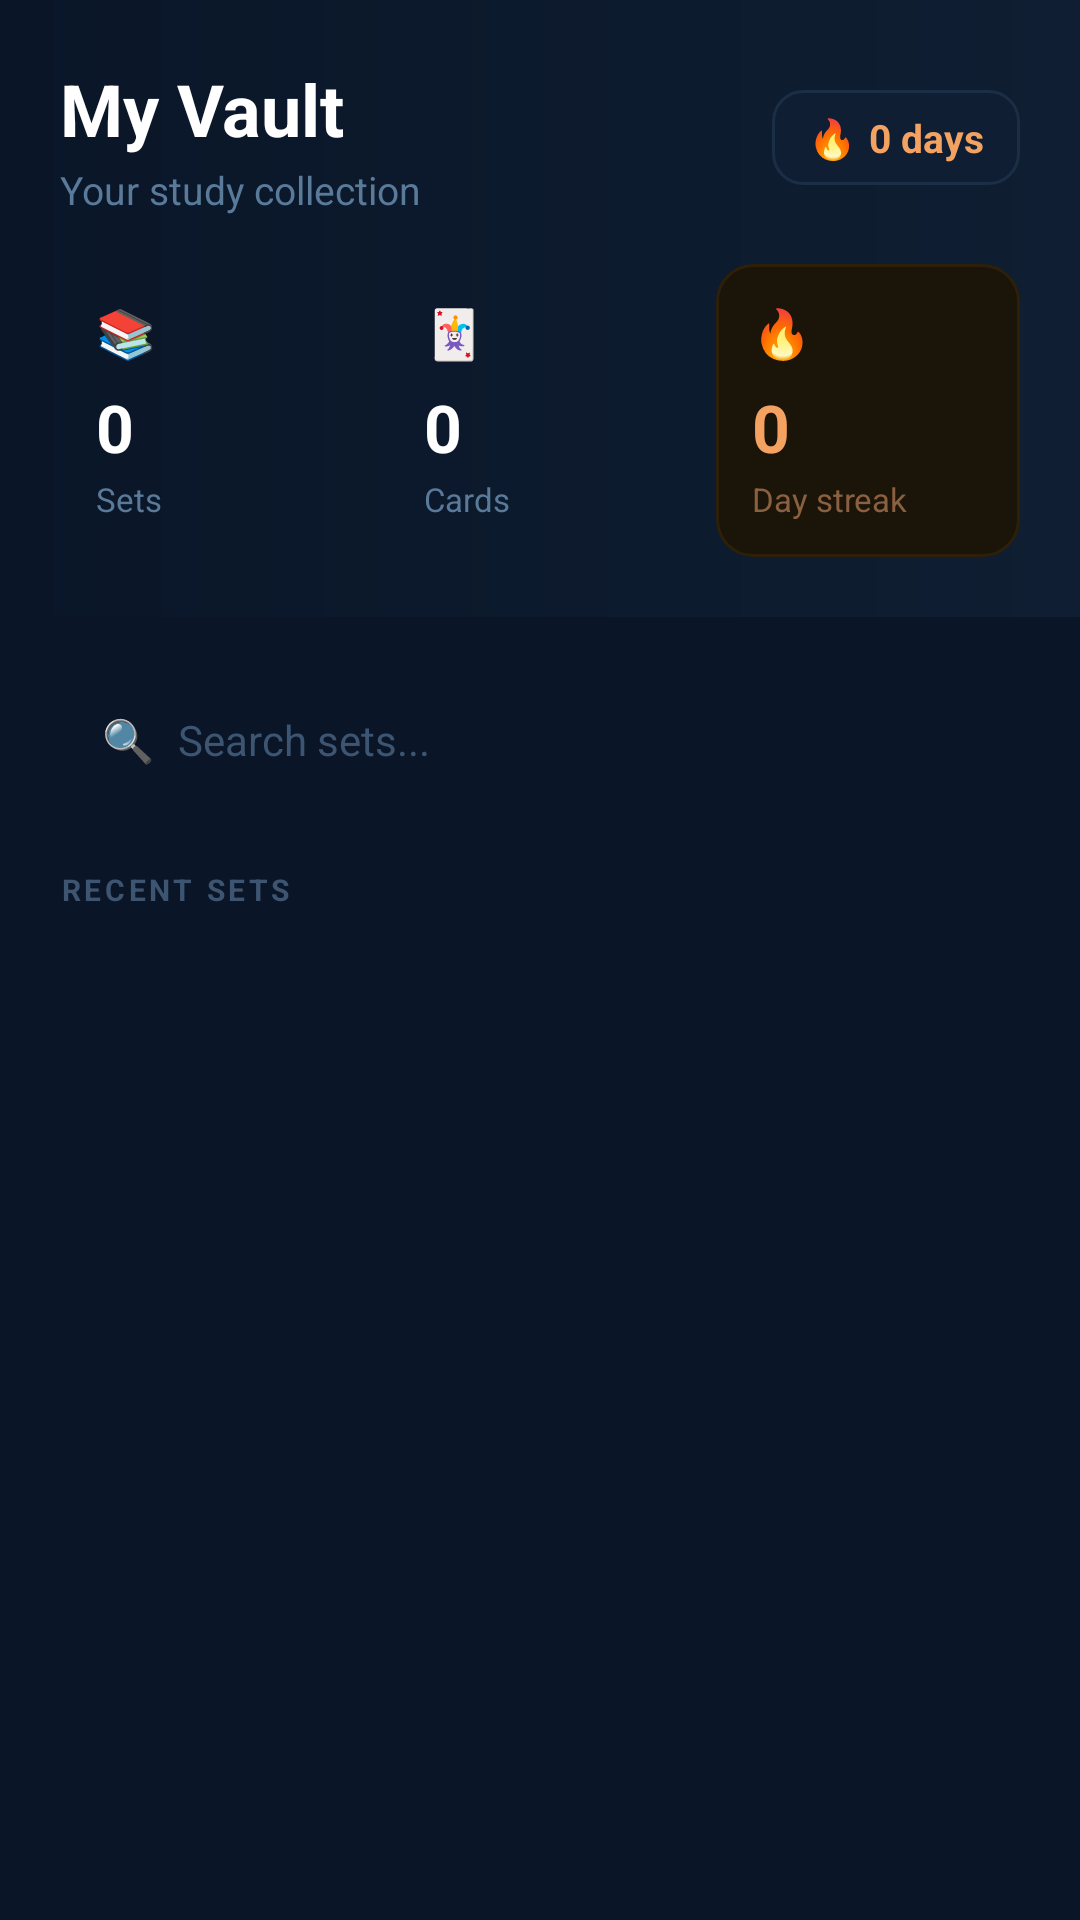

This screen was rendered from an Android layout file. Write that file and the resources it references.
<!-- AndroidManifest.xml: application theme Theme.StudyVault_Final_App -->
<!-- res/layout/fragment_vault.xml -->
<?xml version="1.0" encoding="utf-8"?>
<LinearLayout xmlns:android="http://schemas.android.com/apk/res/android"
    android:layout_width="match_parent"
    android:layout_height="match_parent"
    android:orientation="vertical"
    android:background="#0A1628">

    
    <LinearLayout
        android:layout_width="match_parent"
        android:layout_height="wrap_content"
        android:orientation="vertical"
        android:background="@drawable/header_gradient"
        android:paddingStart="20dp"
        android:paddingEnd="20dp"
        android:paddingTop="20dp"
        android:paddingBottom="20dp">

        <LinearLayout
            android:layout_width="match_parent"
            android:layout_height="wrap_content"
            android:orientation="horizontal"
            android:gravity="center_vertical"
            android:layout_marginBottom="16dp">

            <LinearLayout
                android:layout_width="0dp"
                android:layout_height="wrap_content"
                android:layout_weight="1"
                android:orientation="vertical">

                <TextView
                    android:layout_width="wrap_content"
                    android:layout_height="wrap_content"
                    android:text="My Vault"
                    android:textColor="#FFFFFF"
                    android:textSize="24sp"
                    android:textStyle="bold"/>

                <TextView
                    android:layout_width="wrap_content"
                    android:layout_height="wrap_content"
                    android:text="Your study collection"
                    android:textColor="#5A7A9A"
                    android:textSize="13sp"
                    android:layout_marginTop="2dp"/>
            </LinearLayout>

            
            <LinearLayout
                android:layout_width="wrap_content"
                android:layout_height="wrap_content"
                android:orientation="horizontal"
                android:gravity="center_vertical"
                android:background="@drawable/streak_pill"
                android:paddingStart="12dp"
                android:paddingEnd="12dp"
                android:paddingTop="7dp"
                android:paddingBottom="7dp">

                <TextView
                    android:layout_width="wrap_content"
                    android:layout_height="wrap_content"
                    android:text="🔥"
                    android:textSize="13sp"/>

                <TextView
                    android:id="@+id/tvStreak"
                    android:layout_width="wrap_content"
                    android:layout_height="wrap_content"
                    android:text="0 days"
                    android:textColor="#F4A261"
                    android:textSize="13sp"
                    android:textStyle="bold"
                    android:layout_marginStart="4dp"/>
            </LinearLayout>
        </LinearLayout>

        
        <LinearLayout
            android:layout_width="match_parent"
            android:layout_height="wrap_content"
            android:orientation="horizontal">

            <LinearLayout
                android:layout_width="0dp"
                android:layout_height="wrap_content"
                android:layout_weight="1"
                android:orientation="vertical"
                android:background="@drawable/stat_card_background"
                android:padding="12dp"
                android:layout_marginEnd="8dp">

                <TextView
                    android:layout_width="wrap_content"
                    android:layout_height="wrap_content"
                    android:text="📚"
                    android:textSize="16sp"
                    android:layout_marginBottom="6dp"/>

                <TextView
                    android:id="@+id/tvTotalSets"
                    android:layout_width="wrap_content"
                    android:layout_height="wrap_content"
                    android:text="0"
                    android:textColor="#FFFFFF"
                    android:textSize="22sp"
                    android:textStyle="bold"/>

                <TextView
                    android:layout_width="wrap_content"
                    android:layout_height="wrap_content"
                    android:text="Sets"
                    android:textColor="#5A7A9A"
                    android:textSize="11sp"
                    android:layout_marginTop="2dp"/>
            </LinearLayout>

            <LinearLayout
                android:layout_width="0dp"
                android:layout_height="wrap_content"
                android:layout_weight="1"
                android:orientation="vertical"
                android:background="@drawable/stat_card_background"
                android:padding="12dp"
                android:layout_marginEnd="8dp">

                <TextView
                    android:layout_width="wrap_content"
                    android:layout_height="wrap_content"
                    android:text="🃏"
                    android:textSize="16sp"
                    android:layout_marginBottom="6dp"/>

                <TextView
                    android:id="@+id/tvTotalCards"
                    android:layout_width="wrap_content"
                    android:layout_height="wrap_content"
                    android:text="0"
                    android:textColor="#FFFFFF"
                    android:textSize="22sp"
                    android:textStyle="bold"/>

                <TextView
                    android:layout_width="wrap_content"
                    android:layout_height="wrap_content"
                    android:text="Cards"
                    android:textColor="#5A7A9A"
                    android:textSize="11sp"
                    android:layout_marginTop="2dp"/>
            </LinearLayout>

            <LinearLayout
                android:layout_width="0dp"
                android:layout_height="match_parent"
                android:layout_weight="1"
                android:orientation="vertical"
                android:background="@drawable/stat_card_streak"
                android:padding="12dp">

                <TextView
                    android:layout_width="wrap_content"
                    android:layout_height="wrap_content"
                    android:text="🔥"
                    android:textSize="16sp"
                    android:layout_marginBottom="6dp"/>

                <TextView
                    android:id="@+id/tvStreakStat"
                    android:layout_width="wrap_content"
                    android:layout_height="wrap_content"
                    android:text="0"
                    android:textColor="#F4A261"
                    android:textSize="22sp"
                    android:textStyle="bold"/>

                <TextView
                    android:layout_width="wrap_content"
                    android:layout_height="wrap_content"
                    android:text="Day streak"
                    android:textColor="#8A6040"
                    android:textSize="11sp"
                    android:layout_marginTop="2dp"/>
            </LinearLayout>
        </LinearLayout>
    </LinearLayout>

    
    <LinearLayout
        android:layout_width="match_parent"
        android:layout_height="50dp"
        android:orientation="horizontal"
        android:gravity="center_vertical"
        android:background="@drawable/search_background"
        android:paddingStart="14dp"
        android:paddingEnd="14dp"
        android:layout_marginStart="20dp"
        android:layout_marginEnd="20dp"
        android:layout_marginTop="16dp"
        android:layout_marginBottom="4dp">

        <TextView
            android:layout_width="wrap_content"
            android:layout_height="wrap_content"
            android:text="🔍"
            android:textSize="14sp"
            android:layout_marginEnd="8dp"/>

        <EditText
            android:id="@+id/searchBar"
            android:layout_width="0dp"
            android:layout_height="match_parent"
            android:layout_weight="1"
            android:hint="Search sets..."
            android:textColorHint="#3D5570"
            android:textColor="#FFFFFF"
            android:textSize="14sp"
            android:background="@null"
            android:inputType="text"/>
    </LinearLayout>

    <TextView
        android:layout_width="wrap_content"
        android:layout_height="wrap_content"
        android:text="RECENT SETS"
        android:textColor="#3D5570"
        android:textSize="10sp"
        android:letterSpacing="0.12"
        android:textStyle="bold"
        android:paddingStart="20dp"
        android:paddingEnd="20dp"
        android:paddingTop="14dp"
        android:paddingBottom="8dp"/>

    <androidx.recyclerview.widget.RecyclerView
        android:id="@+id/recyclerView"
        android:layout_width="match_parent"
        android:layout_height="match_parent"
        android:clipToPadding="false"
        android:paddingStart="20dp"
        android:paddingEnd="20dp"
        android:paddingBottom="16dp"/>

</LinearLayout>
<!-- resources referenced by this layout -->
<resources>
  <!-- drawable header_gradient (drawable) -->
  <?xml version="1.0" encoding="utf-8"?>
  <shape xmlns:android="http://schemas.android.com/apk/res/android">
      <gradient
          android:startColor="#0F1E32"
          android:endColor="#0A1628"
          android:angle="180"/>
  </shape>
  <!-- drawable stat_card_streak (drawable) -->
  <?xml version="1.0" encoding="utf-8"?>
  <shape xmlns:android="http://schemas.android.com/apk/res/android">
      <solid android:color="#1A1508"/>
      <corners android:radius="12dp"/>
      <stroke android:width="1dp" android:color="#2E1F08"/>
  </shape>
  <!-- drawable streak_pill (drawable) -->
  <?xml version="1.0" encoding="utf-8"?>
  <shape xmlns:android="http://schemas.android.com/apk/res/android">
      <solid android:color="#0F1E32"/>
      <corners android:radius="10dp"/>
      <stroke android:width="1dp" android:color="#1A2E45"/>
  </shape>
  <style name="Theme.StudyVault_Final_App" parent="Base.Theme.StudyVault_Final_App" />
  <style name="Base.Theme.StudyVault_Final_App" parent="Theme.Material3.DayNight.NoActionBar">
          
          
      </style>
</resources>
